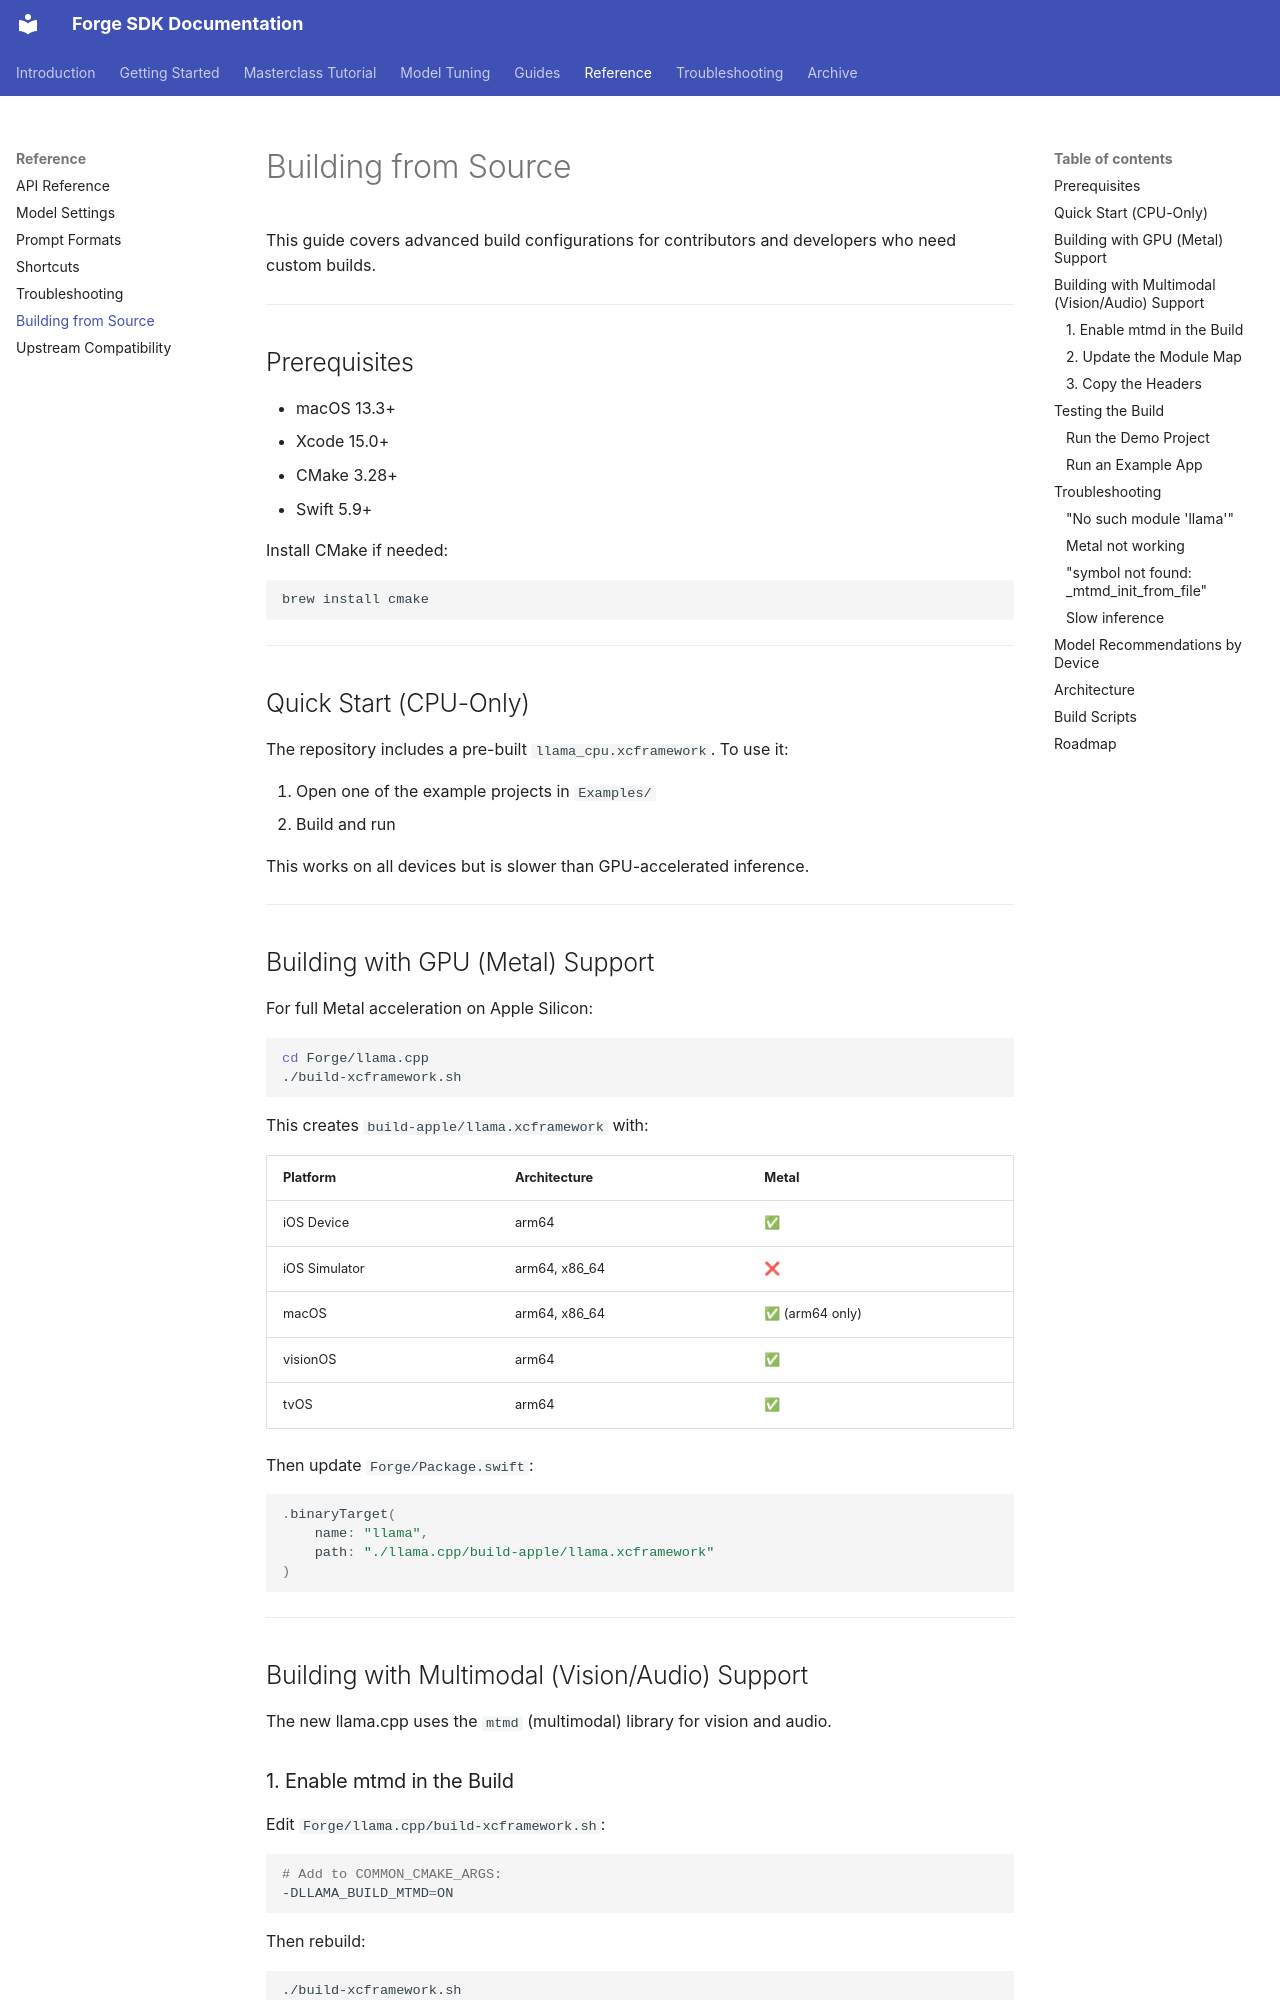

repository: james-intallaga/rust-llm · page: developer/building-from-source/index.html · generator: mkdocs

# Building from Source

This guide covers advanced build configurations for contributors and developers who need custom builds.

---

## Prerequisites

- macOS 13.3+
- Xcode 15.0+
- CMake 3.28+
- Swift 5.9+

Install CMake if needed:

```bash
brew install cmake
```

---

## Quick Start (CPU-Only)

The repository includes a pre-built `llama_cpu.xcframework`. To use it:

1. Open one of the example projects in `Examples/`
2. Build and run

This works on all devices but is slower than GPU-accelerated inference.

---

## Building with GPU (Metal) Support

For full Metal acceleration on Apple Silicon:

```bash
cd Forge/llama.cpp
./build-xcframework.sh
```

This creates `build-apple/llama.xcframework` with:

| Platform | Architecture | Metal |
|----------|--------------|-------|
| iOS Device | arm64 | ✅ |
| iOS Simulator | arm64, x86_64 | ❌ |
| macOS | arm64, x86_64 | ✅ (arm64 only) |
| visionOS | arm64 | ✅ |
| tvOS | arm64 | ✅ |

Then update `Forge/Package.swift`:

```swift
.binaryTarget(
    name: "llama",
    path: "./llama.cpp/build-apple/llama.xcframework"
)
```

---

## Building with Multimodal (Vision/Audio) Support

The new llama.cpp uses the `mtmd` (multimodal) library for vision and audio.

### 1. Enable mtmd in the Build

Edit `Forge/llama.cpp/build-xcframework.sh`:

```bash
# Add to COMMON_CMAKE_ARGS:
-DLLAMA_BUILD_MTMD=ON
```

Then rebuild:

```bash
./build-xcframework.sh
```
